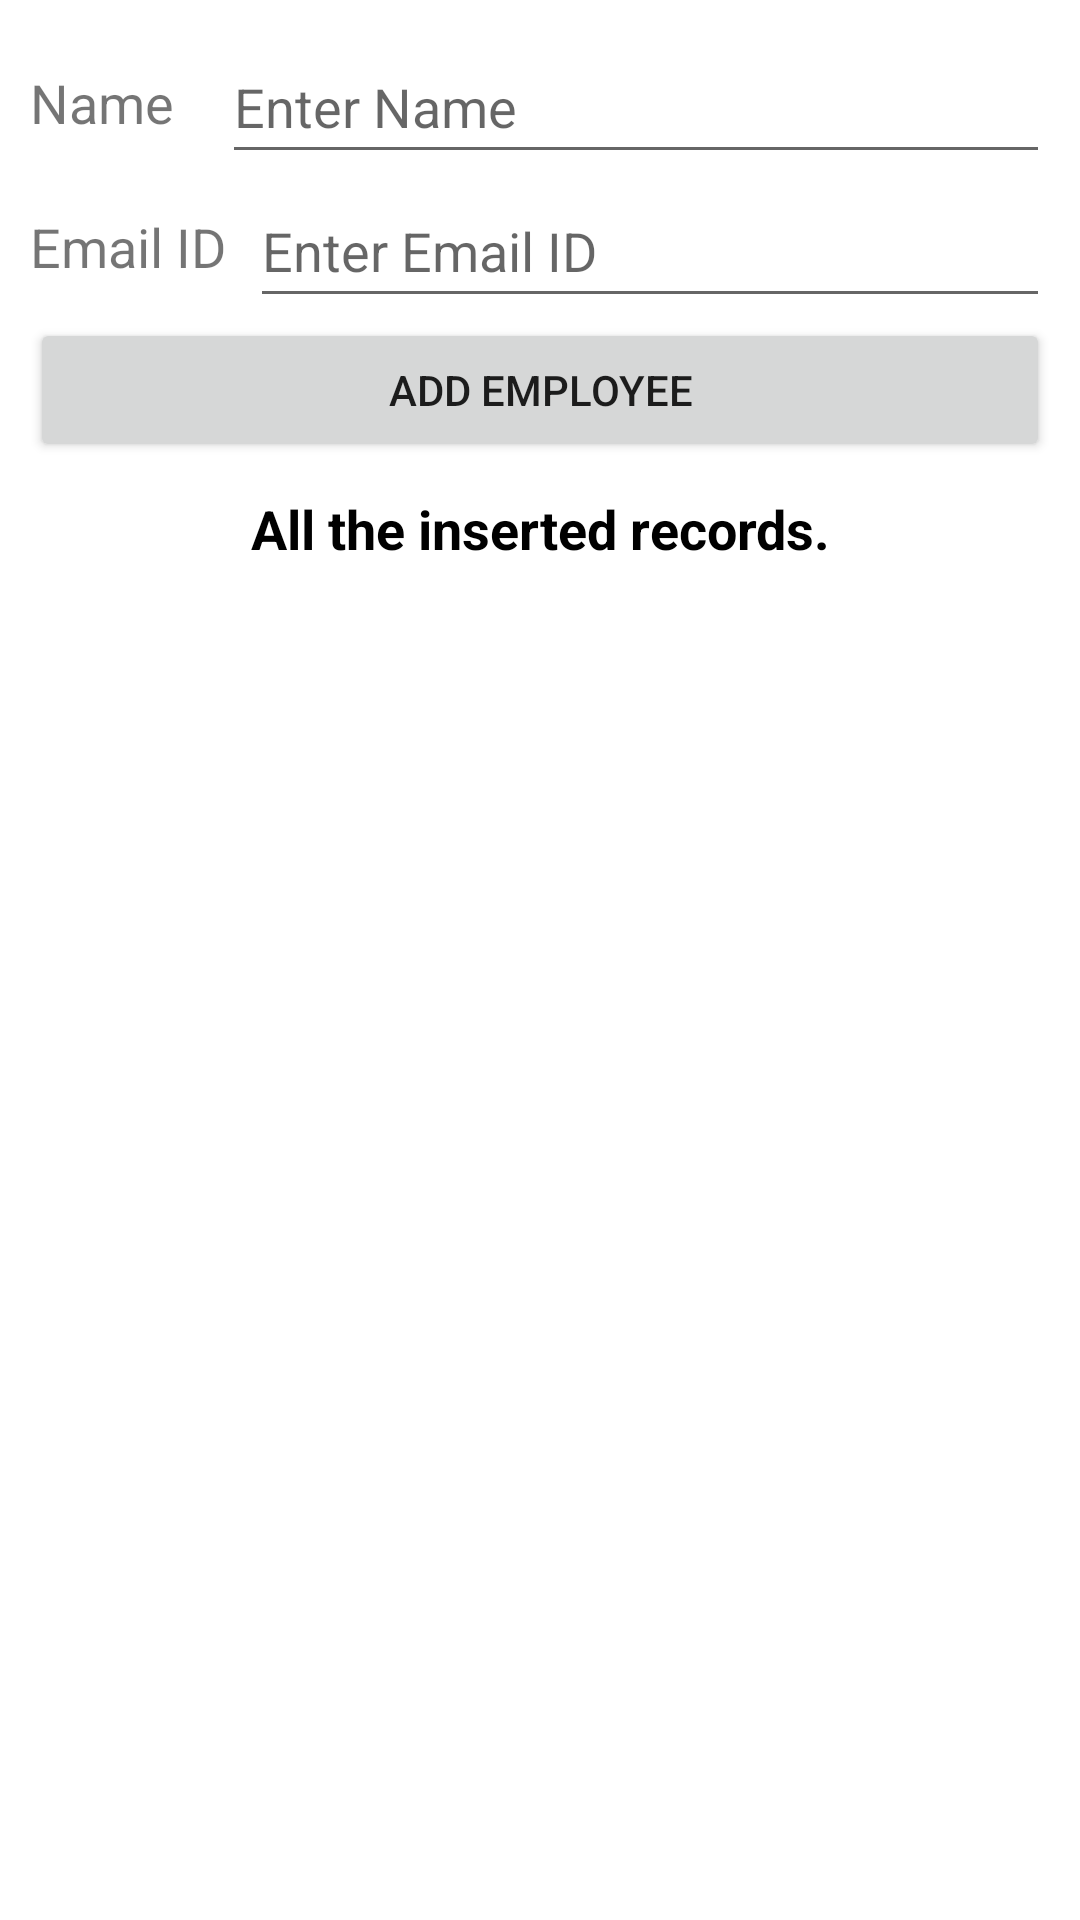

Write the Android layout XML for this screen, with the resource values it uses.
<!-- AndroidManifest.xml: application theme Theme.RoomDemoTwo -->
<!-- res/layout/fragment_employee_list.xml -->
<?xml version="1.0" encoding="utf-8"?>
<androidx.constraintlayout.widget.ConstraintLayout xmlns:android="http://schemas.android.com/apk/res/android"
    xmlns:app="http://schemas.android.com/apk/res-auto"
    xmlns:tools="http://schemas.android.com/tools"
    android:layout_width="match_parent"
    android:layout_height="match_parent"
    android:padding="10dp"
    tools:context=".fragments.EmployeeListFragment">

    <TextView
        android:id="@+id/tvNameLabel"
        android:layout_width="wrap_content"
        android:layout_height="wrap_content"
        android:text="@string/name"
        android:textSize="18sp"
        app:layout_constraintBottom_toBottomOf="@+id/editTextName"
        app:layout_constraintEnd_toStartOf="@+id/editTextName"
        app:layout_constraintStart_toStartOf="parent"
        app:layout_constraintTop_toTopOf="@+id/editTextName" />

    <EditText
        android:id="@+id/editTextName"
        android:layout_width="0dp"
        android:layout_height="wrap_content"
        android:layout_marginStart="16dp"
        android:hint="@string/enter_name"
        android:minHeight="48dp"
        app:layout_constraintEnd_toEndOf="parent"
        app:layout_constraintStart_toEndOf="@id/tvNameLabel"
        app:layout_constraintTop_toTopOf="parent" />

    <TextView
        android:id="@+id/tvEmailLabel"
        android:layout_width="wrap_content"
        android:layout_height="wrap_content"
        android:text="@string/email_id"
        android:textSize="18sp"
        app:layout_constraintBottom_toBottomOf="@id/etEmailId"
        app:layout_constraintEnd_toStartOf="@id/etEmailId"
        app:layout_constraintStart_toStartOf="parent"
        app:layout_constraintTop_toTopOf="@id/etEmailId" />

    <EditText
        android:id="@+id/etEmailId"
        android:layout_width="0dp"
        android:layout_height="wrap_content"
        android:layout_marginStart="8dp"
        android:hint="@string/enter_email_id"
        android:inputType="textEmailAddress"
        android:minHeight="48dp"
        app:layout_constraintEnd_toEndOf="parent"
        app:layout_constraintStart_toEndOf="@id/tvEmailLabel"
        app:layout_constraintTop_toBottomOf="@id/editTextName" />

    <Button
        android:id="@+id/btnAdd"
        android:layout_width="match_parent"
        android:layout_height="wrap_content"
        android:text="@string/add_employee"
        app:layout_constraintTop_toBottomOf="@id/etEmailId" />

    <TextView
        android:id="@+id/tvName"
        android:layout_width="match_parent"
        android:layout_height="wrap_content"
        android:layout_margin="10dp"
        android:gravity="center"
        android:text="@string/all_the_inserted_records"
        android:textColor="@android:color/black"
        android:textSize="18sp"
        android:textStyle="bold"
        app:layout_constraintTop_toBottomOf="@id/btnAdd" />

    <androidx.recyclerview.widget.RecyclerView
        android:id="@+id/rvItemsList"
        android:layout_width="match_parent"
        android:layout_height="wrap_content"
        android:visibility="visible"
        app:layout_constraintTop_toBottomOf="@id/tvName"
        tools:visibility="visible" />

    <TextView
        android:id="@+id/tvNoRecordsAvailable"
        android:layout_width="match_parent"
        android:layout_height="wrap_content"
        android:gravity="center"
        android:text="@string/no_records_available"
        android:textSize="18sp"
        android:visibility="gone"
        app:layout_constraintBottom_toBottomOf="parent"
        app:layout_constraintTop_toBottomOf="@id/btnAdd"
        tools:visibility="visible" />

</androidx.constraintlayout.widget.ConstraintLayout>
<!-- resources referenced by this layout -->
<resources>
  <string name="add_employee">Add Employee</string>
  <string name="all_the_inserted_records">All the inserted records.</string>
  <string name="email_id">Email ID</string>
  <string name="enter_email_id">Enter Email ID</string>
  <string name="enter_name">Enter Name</string>
  <string name="name">Name</string>
  <string name="no_records_available">No records available!!!</string>
  <style name="Theme.RoomDemoTwo" parent="Theme.MaterialComponents.DayNight.DarkActionBar">
          
          <item name="colorPrimary">@color/purple_500</item>
          <item name="colorPrimaryVariant">@color/purple_700</item>
          <item name="colorOnPrimary">@color/white</item>
          
          <item name="colorSecondary">@color/teal_200</item>
          <item name="colorSecondaryVariant">@color/teal_700</item>
          <item name="colorOnSecondary">@color/black</item>
          
          <item name="android:statusBarColor" tools:targetApi="l">?attr/colorPrimaryVariant</item>
          
      </style>
  <color name="purple_500">#FF6200EE</color>
  <color name="purple_700">#FF3700B3</color>
  <color name="white">#FFFFFFFF</color>
  <color name="teal_200">#FF03DAC5</color>
  <color name="teal_700">#FF018786</color>
  <color name="black">#FF000000</color>
</resources>
